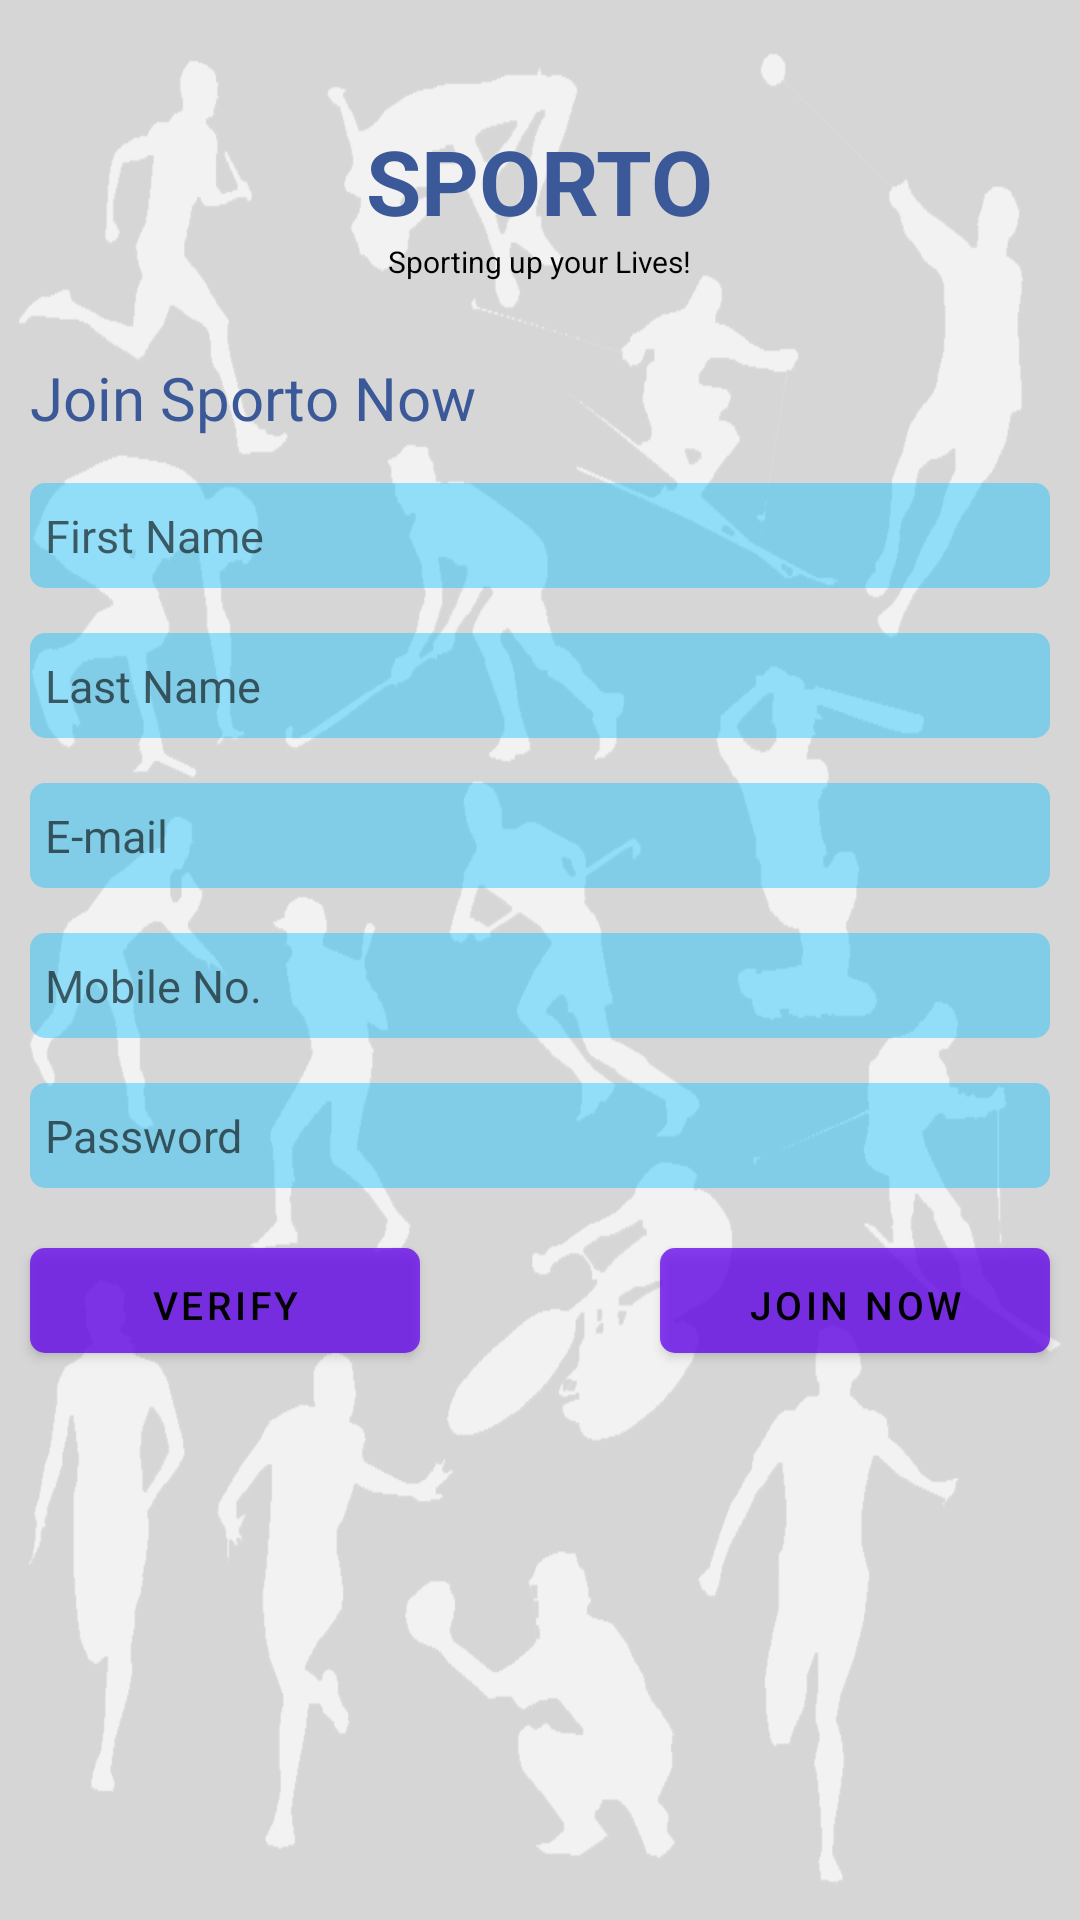

Layout XML and referenced resources for this Android screen:
<!-- AndroidManifest.xml: fallback theme Theme.MaterialComponents.DayNight.NoActionBar -->
<!-- res/layout/register.xml -->
<?xml version="1.0" encoding="utf-8"?>
<RelativeLayout xmlns:android="http://schemas.android.com/apk/res/android"
    android:layout_width="fill_parent"
    android:layout_height="fill_parent"
    android:background="@drawable/loginbg"
    android:orientation="vertical" >

    <TextView
        android:id="@+id/sporto"
        android:layout_width="wrap_content"
        android:layout_height="wrap_content"
        android:layout_alignParentTop="true"
        android:layout_centerHorizontal="true"
        android:layout_marginTop="40dp"
        android:text="SPORTO"
        android:textColor="#3b5998"
        android:textSize="30dp"
        android:textStyle="bold"
        android:typeface="sans" />

    <TextView
        android:id="@+id/textView"
        android:layout_width="wrap_content"
        android:layout_height="wrap_content"
        android:layout_below="@+id/textView3"
        android:layout_marginLeft="10dp"
        android:layout_marginTop="25dp"
        android:text="Join Sporto Now"
        android:textColor="#3b5998"
        android:textSize="20dp" />

    <EditText
        android:id="@+id/fname"
        android:layout_width="fill_parent"
        android:layout_height="35dp"
        android:layout_below="@+id/textView"
        android:layout_marginLeft="10dp"
        android:layout_marginRight="10dp"
        android:layout_marginTop="15dp"
        android:background="@drawable/box"
        android:hint="First Name"
        android:imeOptions="actionNext"
        android:paddingLeft="5dp"
        android:singleLine="true"
        android:textColor="#000000"
        android:textSize="15dp" />

    <EditText
        android:id="@+id/lname"
        android:layout_width="fill_parent"
        android:layout_height="35dp"
        android:layout_below="@+id/fname"
        android:layout_marginLeft="10dp"
        android:layout_marginRight="10dp"
        android:layout_marginTop="15dp"
        android:background="@drawable/box"
        android:hint="Last Name"
        android:imeOptions="actionNext"
        android:paddingLeft="5dp"
        android:singleLine="true"
        android:textColor="#000000"
        android:textSize="15dp" />

    <EditText
        android:id="@+id/email"
        android:layout_width="fill_parent"
        android:layout_height="35dp"
        android:layout_below="@+id/lname"
        android:layout_marginLeft="10dp"
        android:layout_marginRight="10dp"
        android:layout_marginTop="15dp"
        android:background="@drawable/box"
        android:ems="10"
        android:hint="E-mail"
        android:imeOptions="actionNext"
        android:inputType="textEmailAddress"
        android:paddingLeft="5dp"
        android:textColor="#000000"
        android:textSize="15dp" />

    <EditText
        android:id="@+id/mobileno"
        android:layout_width="fill_parent"
        android:layout_height="35dp"
        android:layout_below="@+id/email"
        android:layout_marginLeft="10dp"
        android:layout_marginRight="10dp"
        android:layout_marginTop="15dp"
        android:background="@drawable/box"
        android:hint="Mobile No."
        android:imeOptions="actionNext"
        android:inputType="phone"
        android:paddingLeft="5dp"
        android:textColor="#000000"
        android:textSize="15dp" />

    <EditText
        android:id="@+id/pword"
        android:layout_width="fill_parent"
        android:layout_height="35dp"
        android:layout_below="@+id/mobileno"
        android:layout_marginLeft="10dp"
        android:layout_marginRight="10dp"
        android:layout_marginTop="15dp"
        android:background="@drawable/box"
        android:ems="10"
        android:hint="Password"
        android:imeOptions="actionGo"
        android:inputType="textPassword"
        android:paddingLeft="5dp"
        android:textColor="#000000"
        android:textSize="15dp" />

    <TextView
        android:id="@+id/register_error"
        android:layout_width="fill_parent"
        android:layout_height="56dp"
        android:layout_alignParentRight="true"
        android:layout_below="@+id/register"
        android:textColor="#000000" />

    <TextView
        android:id="@+id/textView3"
        android:layout_width="wrap_content"
        android:layout_height="wrap_content"
        android:layout_below="@+id/sporto"
        android:layout_centerHorizontal="true"
        android:text="Sporting up your Lives!"
        android:textColor="#000000"
        android:textSize="10dp" />

    <Button
        android:id="@+id/register"
        android:layout_width="130dp"
        android:layout_height="35dp"
        android:layout_alignRight="@+id/pword"
        android:layout_below="@+id/pword"
        android:layout_marginTop="20dp"
        android:background="@drawable/button"
        android:text="Join Now"
        android:textColor="#000000"
        android:textSize="13dp" />
    
        <Button
        android:id="@+id/verifycode"
        android:layout_width="130dp"
        android:layout_height="35dp"
        android:layout_alignLeft="@+id/pword"
        android:layout_below="@+id/pword"
        android:layout_marginTop="20dp"
        android:background="@drawable/button"
        android:text="Verify"
        android:textColor="#000000"
        android:textSize="13dp" />

</RelativeLayout>
<!-- resources referenced by this layout -->
<resources>
  <!-- drawable box (drawable) -->
  <?xml version="1.0" encoding="utf-8"?>
  
  <shape xmlns:android="http://schemas.android.com/apk/res/android"
      android:padding="10dp"
      android:shape="rectangle" >
  
      <solid android:color="#6600bfff" />
  
      <corners android:radius="5dp" />
  
  </shape>
  <!-- drawable button (drawable) -->
  <?xml version="1.0" encoding="utf-8"?>
  
  <layer-list xmlns:android="http://schemas.android.com/apk/res/android" >
  
      <item>
          <shape android:shape="rectangle" >
              <solid android:color="#BF00bfff" />
  
              <padding
                  android:bottom="0dp"
                  android:left="0dp"
                  android:right="0dp"
                  android:top="0dp" />
  
              <corners android:radius="5dp" />
          </shape>
      </item>
  
  </layer-list>
  <!-- drawable loginbg: png bitmap (drawable-hdpi, 41514 bytes) -->
</resources>
